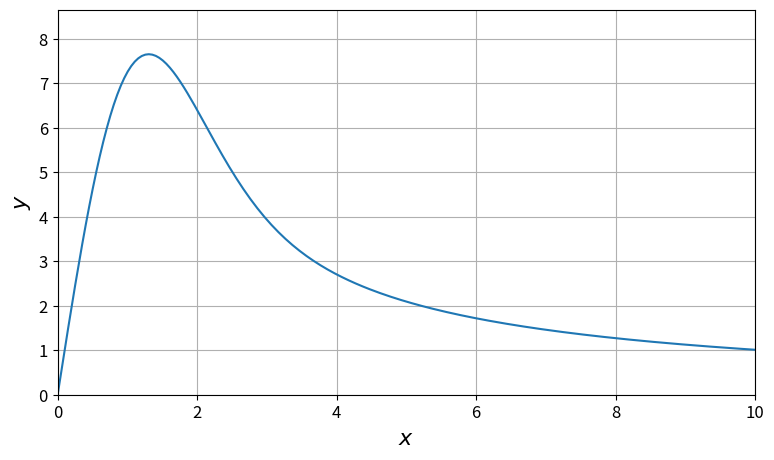

Python code for this plot:
# Exercise 6.1
# Author: Felix Cahyadi
# Date: 23.10.2023

# Import libraries
import numpy as np
import matplotlib.pyplot as plt
from scipy.optimize import fsolve

# Make a function that solve the differential equation y'(x) + x y(x) = A
def solve_diffeq(y_arr, x_arr, y_init, A = 10, max_iter = 100):
    """This is the function that calculates the value of y'(x) + xy(x) - A

    Args:
        y_arr (NDarray): Array containing ys
        x_arr (NDarray): Array containing xs
        y_init (float): Initial value of y
        A (int, optional): The constant A in the differential equation. Defaults to 10.
        max_iter (int, optional): The maximum number of iteration that can happen. Defaults to 100.

    Returns:
        F(x,y,dy): The value of y'(x) + xy(x) - A
    """
    h = (x_arr[-1]-x_arr[0])/(len(x_arr)-1)

    # Create dy
    dy_arr = np.zeros_like(y_arr)
    dy_arr[0] = (y_arr[1] - y_arr[0])/h
    dy_arr[-1] = (y_arr[-1] - y_arr[-2])/h
    dy_arr[1:-1] = (y_arr[2:] - y_arr[0:-2])/(2*h)

    # Value from the differential equation
    val_arr = dy_arr + x_arr*y_arr - A

    # Fix the boundary condition
    val_arr[0] = y_arr[0] - y_init # This will push fsolve to fix the initial condition

    return val_arr

# Initial value
N = 200
x = np.linspace(0,10,N) # Initialize the x
y = np.zeros(N)

y_sol = fsolve(solve_diffeq, y, args=(x,0))


fig, ax = plt.subplots(figsize = (9,5))
ax.plot(x,y_sol)
ax.grid(True)
ax.set_xlim((min(x),max(x)))
ax.set_ylim((min(y_sol), max(y_sol) + 1))
ax.set_ylabel("$y$", fontsize = 16)
ax.set_xlabel("$x$", fontsize = 16)
ax.tick_params("both", labelsize = 12)

plt.show()